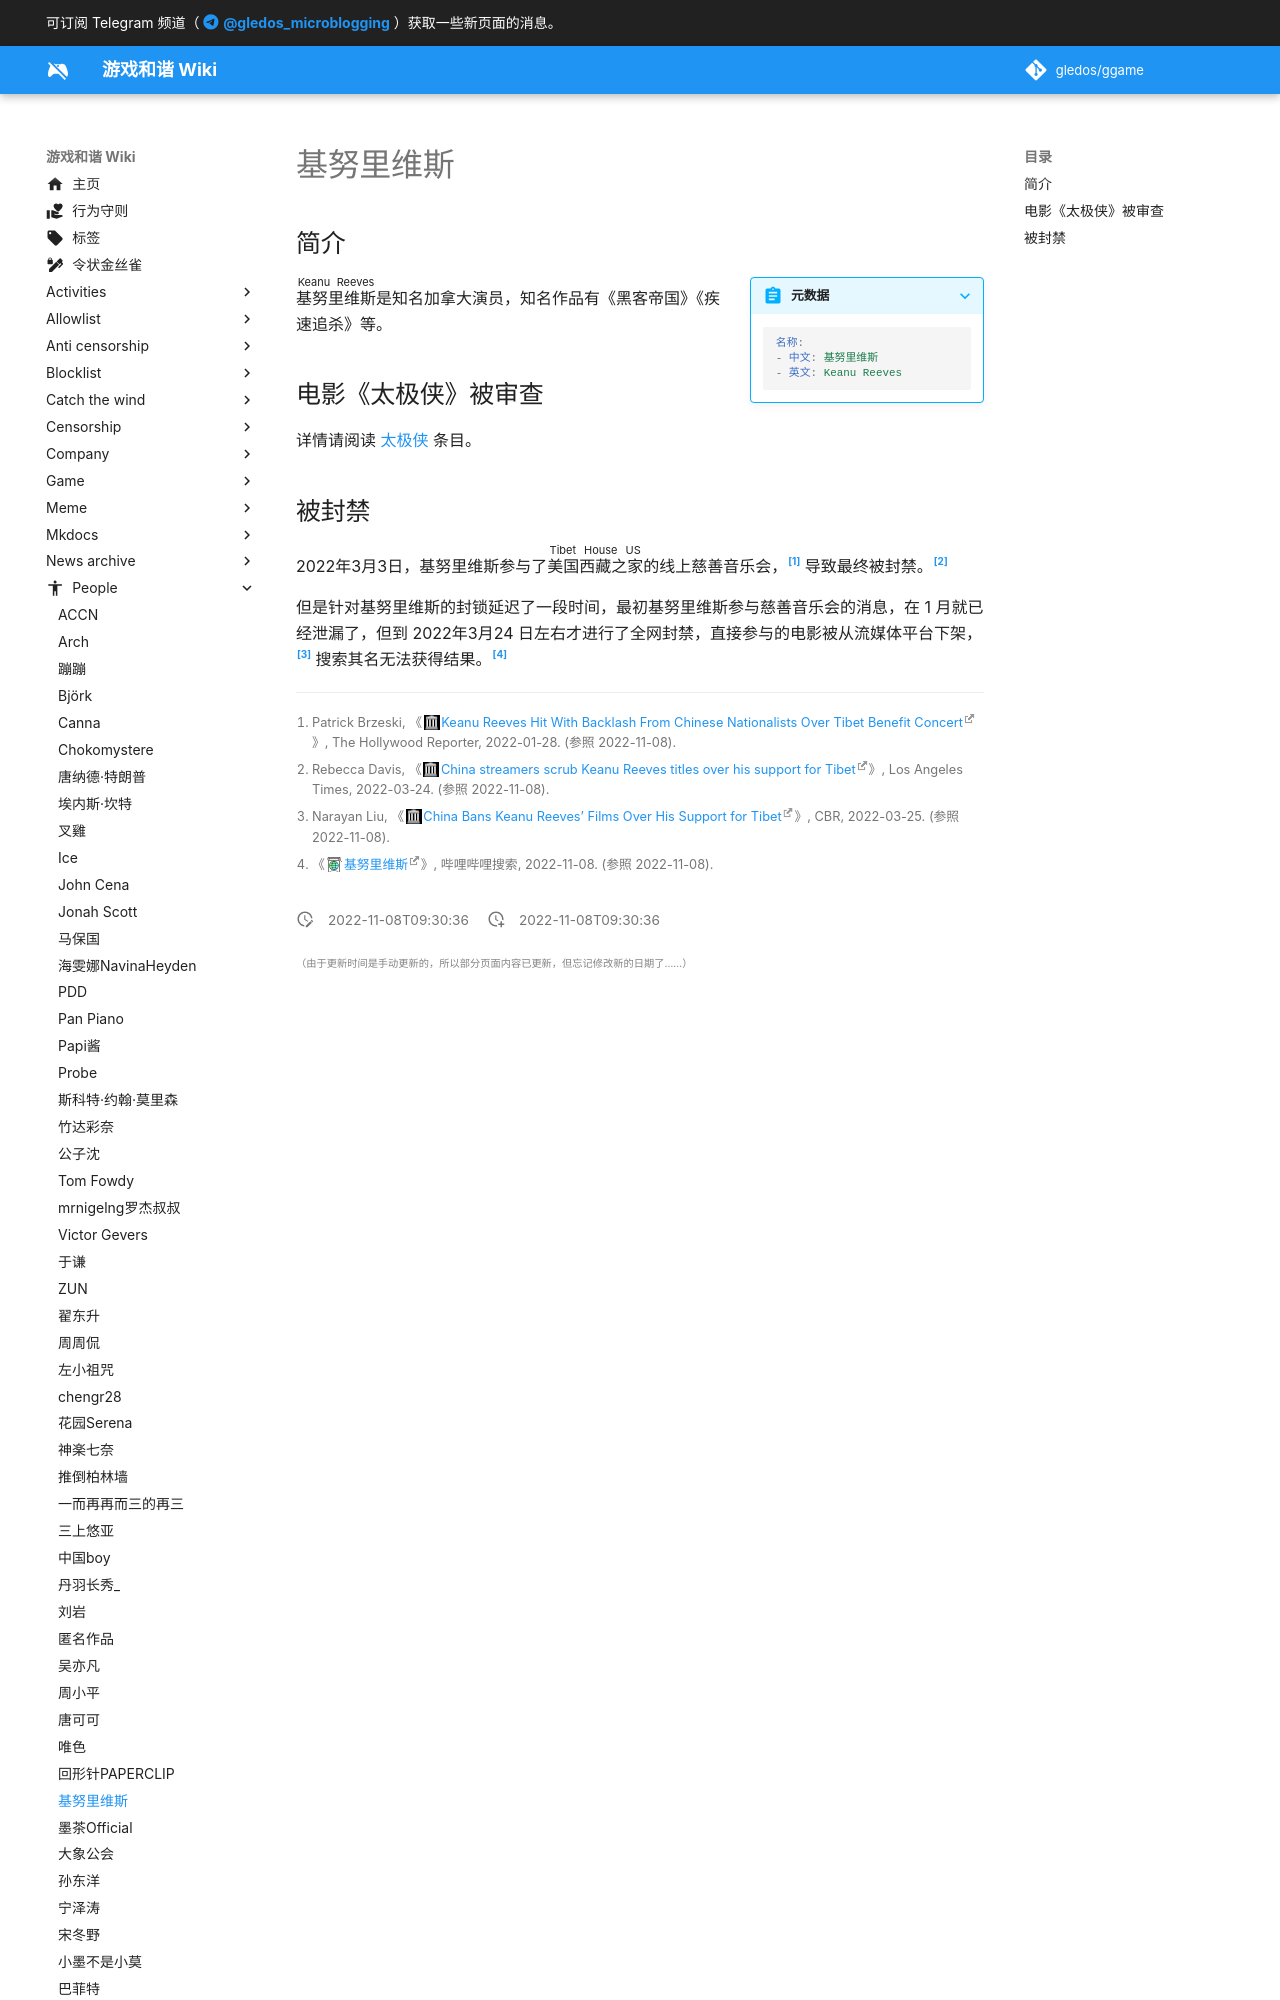

repository: gledos/ggame · page: people/基努里维斯.html · generator: mkdocs

---
title: "基努里维斯"
description:
published: true
date: "2022-11-08T09:30:36"
特殊标签标记: #无标签
editor: markdown
dateCreated: "2022-11-08T09:30:36"
---

## 简介

> [!summary inline end]+ 元数据
>
> ```yaml
> 名称:
> - 中文: 基努里维斯
> - 英文: Keanu Reeves
> ```

<ruby>基努里维斯<rp>(</rp><rt>Keanu Reeves</rt><rp>)</rp></ruby>是知名加拿大演员，知名作品有《黑客帝国》《疾速追杀》等。

## 电影《太极侠》被审查

详情请阅读 [太极侠](/video/太极侠.md) 条目。
